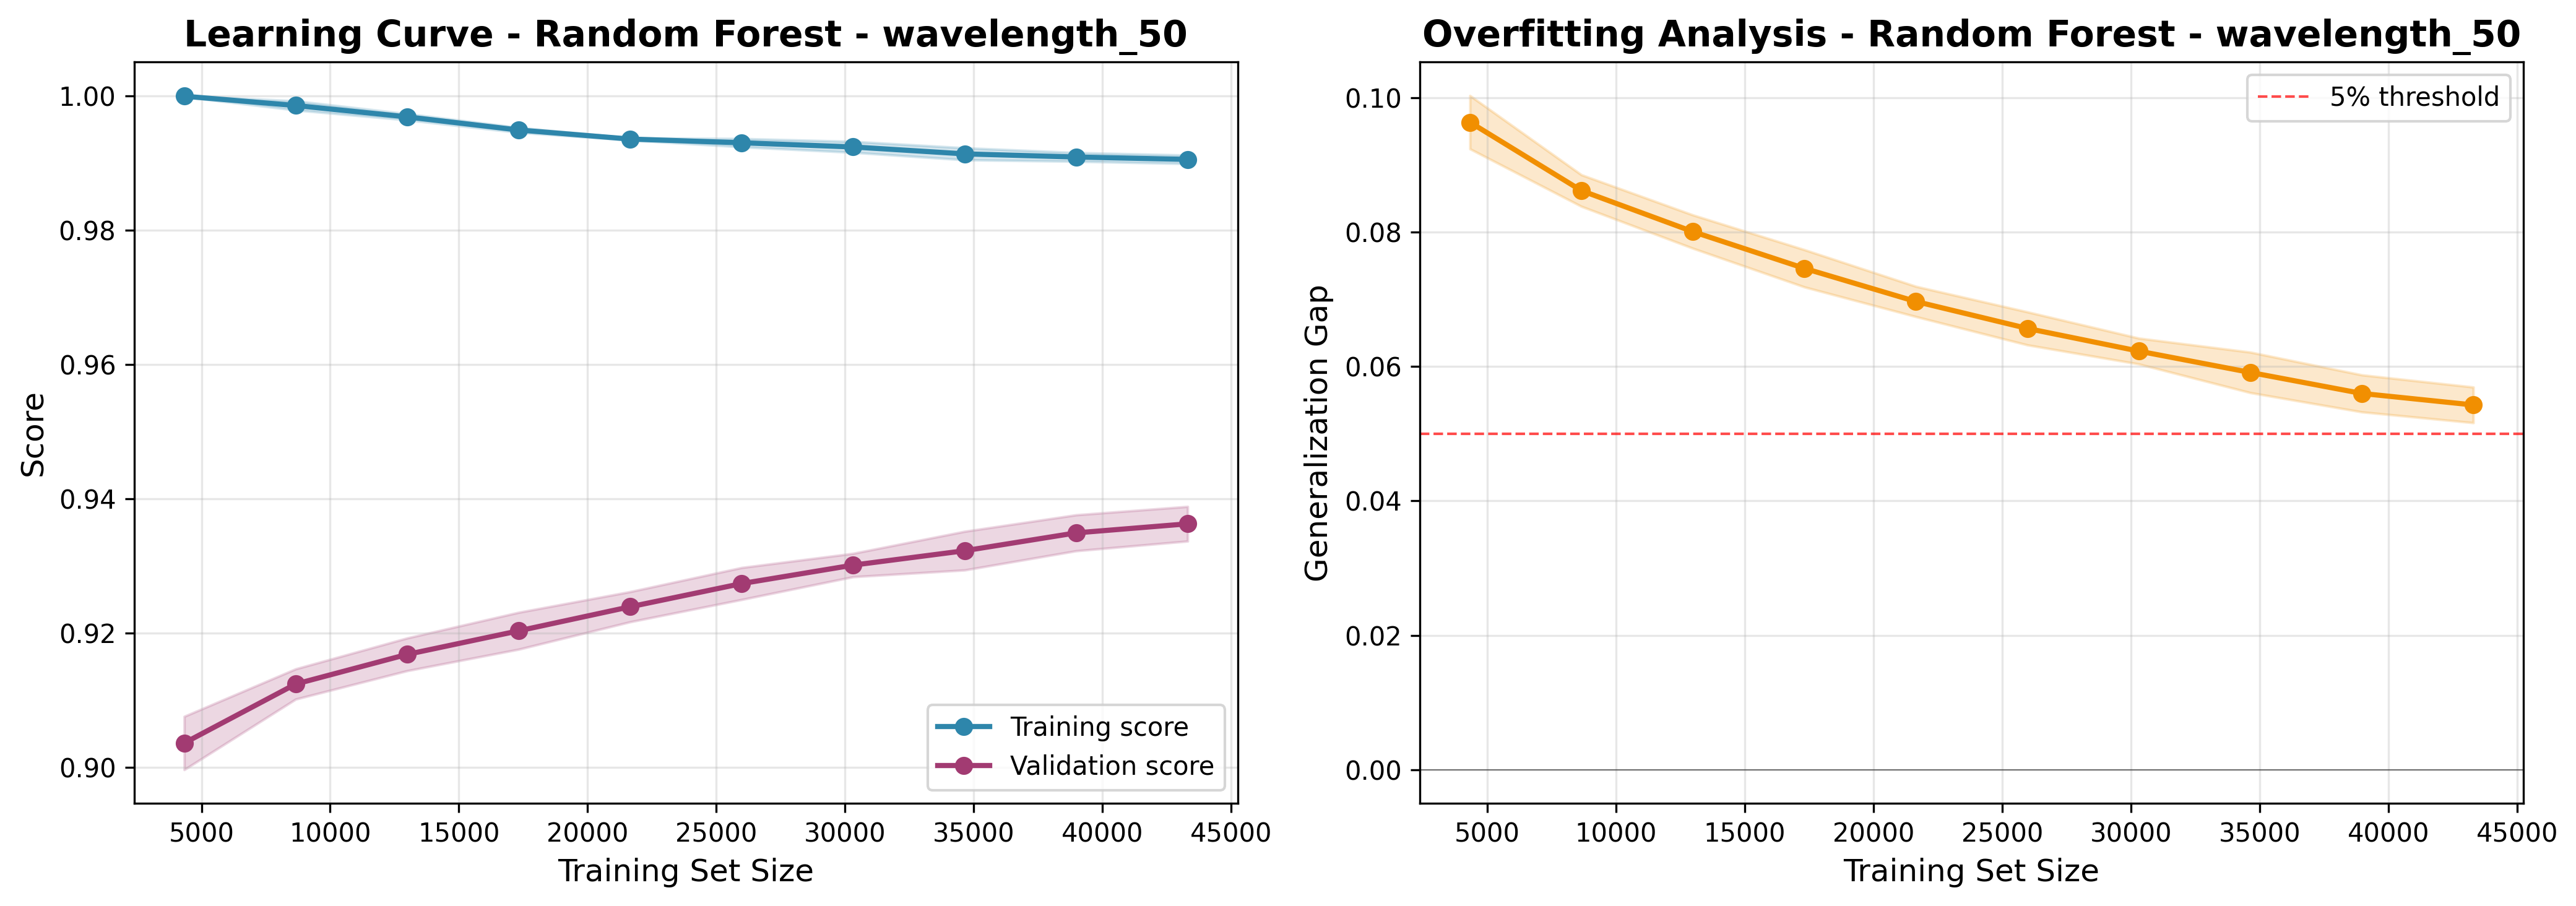

Values plotted in this chart, from the file beside it:
train_size, train_score_mean, train_score_std, val_score_mean, val_score_std, gap_mean, gap_std
4330, 1, 9.237875288685693e-05, 0.9036, 0.003965, 0.09637, 0.003966
8660, 0.9986, 0.0006796, 0.9124, 0.002252, 0.08619, 0.002353
12990, 0.9969, 0.0004634, 0.9168, 0.002437, 0.08008, 0.002481
17321, 0.9949, 0.0003688, 0.9203, 0.00275, 0.07462, 0.002775
21651, 0.9936, 0.0001584, 0.9239, 0.002247, 0.06968, 0.002252
25981, 0.993, 0.000618, 0.9273, 0.002381, 0.06568, 0.00246
30312, 0.9924, 0.0008126, 0.9301, 0.001742, 0.0623, 0.001922
34642, 0.9914, 0.0008928, 0.9322, 0.002881, 0.05913, 0.003016
38972, 0.9909, 0.0006494, 0.9349, 0.002679, 0.056, 0.002757
43303, 0.9905, 0.0006276, 0.9362, 0.002578, 0.05429, 0.002653
